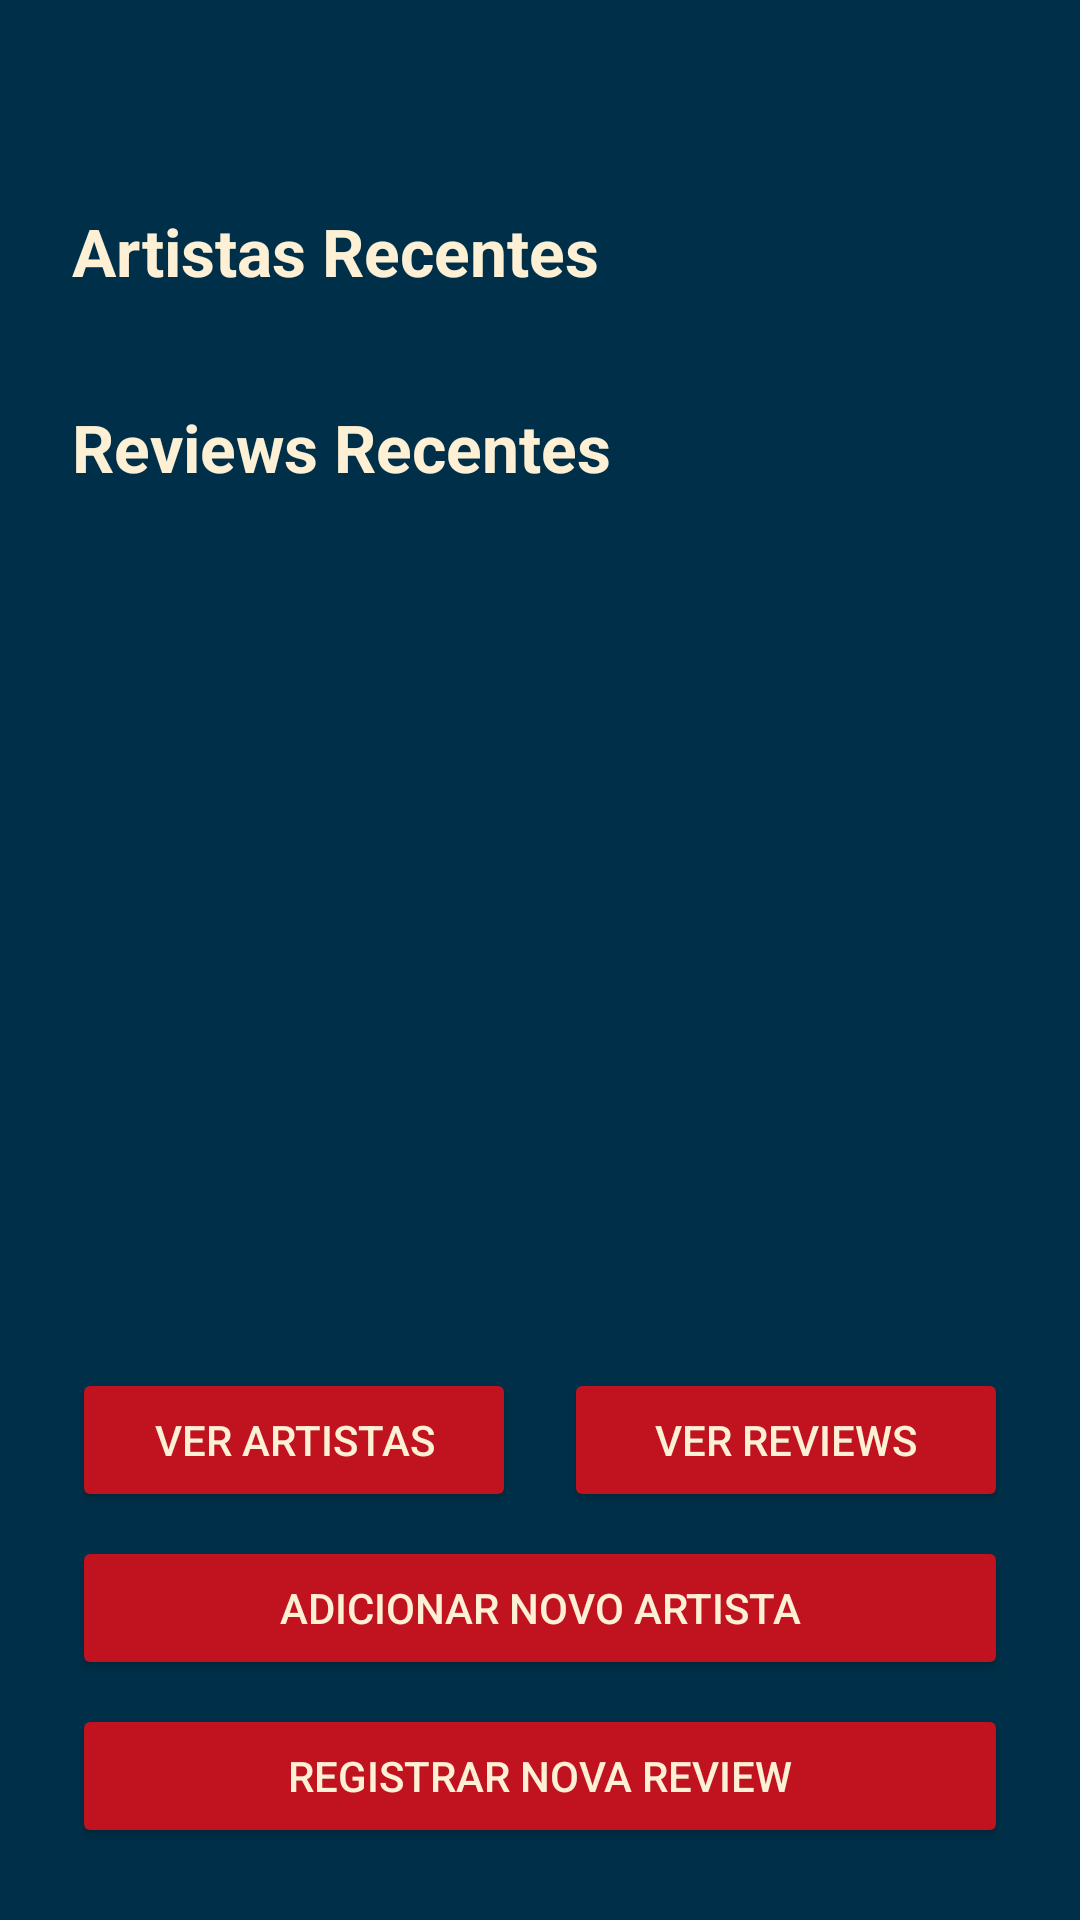

Android layout source for this screen:
<!-- AndroidManifest.xml: application theme Theme.GrooveLog -->
<!-- res/layout/activity_main.xml -->
<?xml version="1.0" encoding="utf-8"?>
<LinearLayout xmlns:android="http://schemas.android.com/apk/res/android"
    xmlns:tools="http://schemas.android.com/tools"
    xmlns:app="http://schemas.android.com/apk/res-auto"
    android:layout_width="match_parent"
    android:layout_height="match_parent"
    android:orientation="vertical"
    android:background="#003049"
    tools:ignore="All">

    <LinearLayout
        android:layout_width="match_parent"
        android:layout_height="match_parent"
        android:orientation="vertical"
        android:layout_margin="24dp">

        <ScrollView
            android:layout_width="match_parent"
            android:layout_height="0dp"
            android:layout_weight="1"
            android:scrollbars="none"
            android:layout_marginTop="45dp">

            <LinearLayout
                android:layout_width="match_parent"
                android:layout_height="wrap_content"
                android:orientation="vertical"
                android:paddingBottom="16dp">

                <TextView
                    android:layout_width="wrap_content"
                    android:layout_height="wrap_content"
                    android:text="Artistas Recentes"
                    android:textSize="22sp"
                    android:textStyle="bold"
                    android:textColor="#FDF0D5"
                    android:layout_marginBottom="12dp"/>

                <TextView
                    android:id="@+id/text_artistas_vazio"
                    android:layout_width="wrap_content"
                    android:layout_height="wrap_content"
                    android:text="Nenhum artista recente encontrado."
                    android:textColor="#669BBC"
                    android:layout_marginBottom="16dp"
                    android:visibility="gone" />

                <androidx.recyclerview.widget.RecyclerView
                    android:id="@+id/recycler_artistas_recentes"
                    android:layout_width="match_parent"
                    android:layout_height="wrap_content"
                    android:layout_marginBottom="24dp"/>

                <TextView
                    android:layout_width="wrap_content"
                    android:layout_height="wrap_content"
                    android:text="Reviews Recentes"
                    android:textSize="22sp"
                    android:textStyle="bold"
                    android:textColor="#FDF0D5"
                    android:layout_marginBottom="12dp"/>

                <TextView
                    android:id="@+id/text_reviews_vazio"
                    android:layout_width="wrap_content"
                    android:layout_height="wrap_content"
                    android:text="Seu diário de reviews está vazio."
                    android:textColor="#669BBC"
                    android:layout_marginBottom="16dp"
                    android:visibility="gone" />

                <androidx.recyclerview.widget.RecyclerView
                    android:id="@+id/recycler_reviews_recentes"
                    android:layout_width="match_parent"
                    android:layout_height="wrap_content"
                    android:layout_marginBottom="16dp"/>
            </LinearLayout>
        </ScrollView>

        <LinearLayout
            android:layout_width="match_parent"
            android:layout_height="wrap_content"
            android:orientation="vertical"
            android:paddingTop="8dp">

            <LinearLayout
                android:layout_width="match_parent"
                android:layout_height="wrap_content"
                android:orientation="horizontal"
                android:layout_marginBottom="8dp">

                <Button
                    android:id="@+id/btn_ver_todos_artistas"
                    android:layout_width="0dp"
                    android:layout_height="wrap_content"
                    android:layout_weight="1"
                    android:text="Ver Artistas"
                    android:textColor="#FDF0D5"
                    app:backgroundTint="#C1121F"
                    android:layout_marginEnd="8dp"/>

                <Button
                    android:id="@+id/btn_ver_todas_reviews"
                    android:layout_width="0dp"
                    android:layout_height="wrap_content"
                    android:layout_weight="1"
                    android:text="Ver Reviews"
                    android:textColor="#FDF0D5"
                    app:backgroundTint="#C1121F"
                    android:layout_marginStart="8dp"/>
            </LinearLayout>

            <Button
                android:id="@+id/btn_novo_artista"
                android:layout_width="match_parent"
                android:layout_height="wrap_content"
                android:text="Adicionar Novo Artista"
                android:textColor="#FDF0D5"
                app:backgroundTint="#C1121F"
                android:layout_marginBottom="8dp"/>

            <Button
                android:id="@+id/btn_nova_review"
                android:layout_width="match_parent"
                android:layout_height="wrap_content"
                android:textColor="#FDF0D5"
                app:backgroundTint="#C1121F"
                android:text="Registrar Nova Review" />

        </LinearLayout>
    </LinearLayout>
</LinearLayout>
<!-- resources referenced by this layout -->
<resources>
  <style name="Theme.GrooveLog" parent="Base.Theme.GrooveLog" />
  <style name="Base.Theme.GrooveLog" parent="Theme.Material3.DayNight.NoActionBar">
  
          <item name="colorPrimary">#C1121F</item>
          <item name="android:statusBarColor">#003049</item>
      </style>
</resources>
